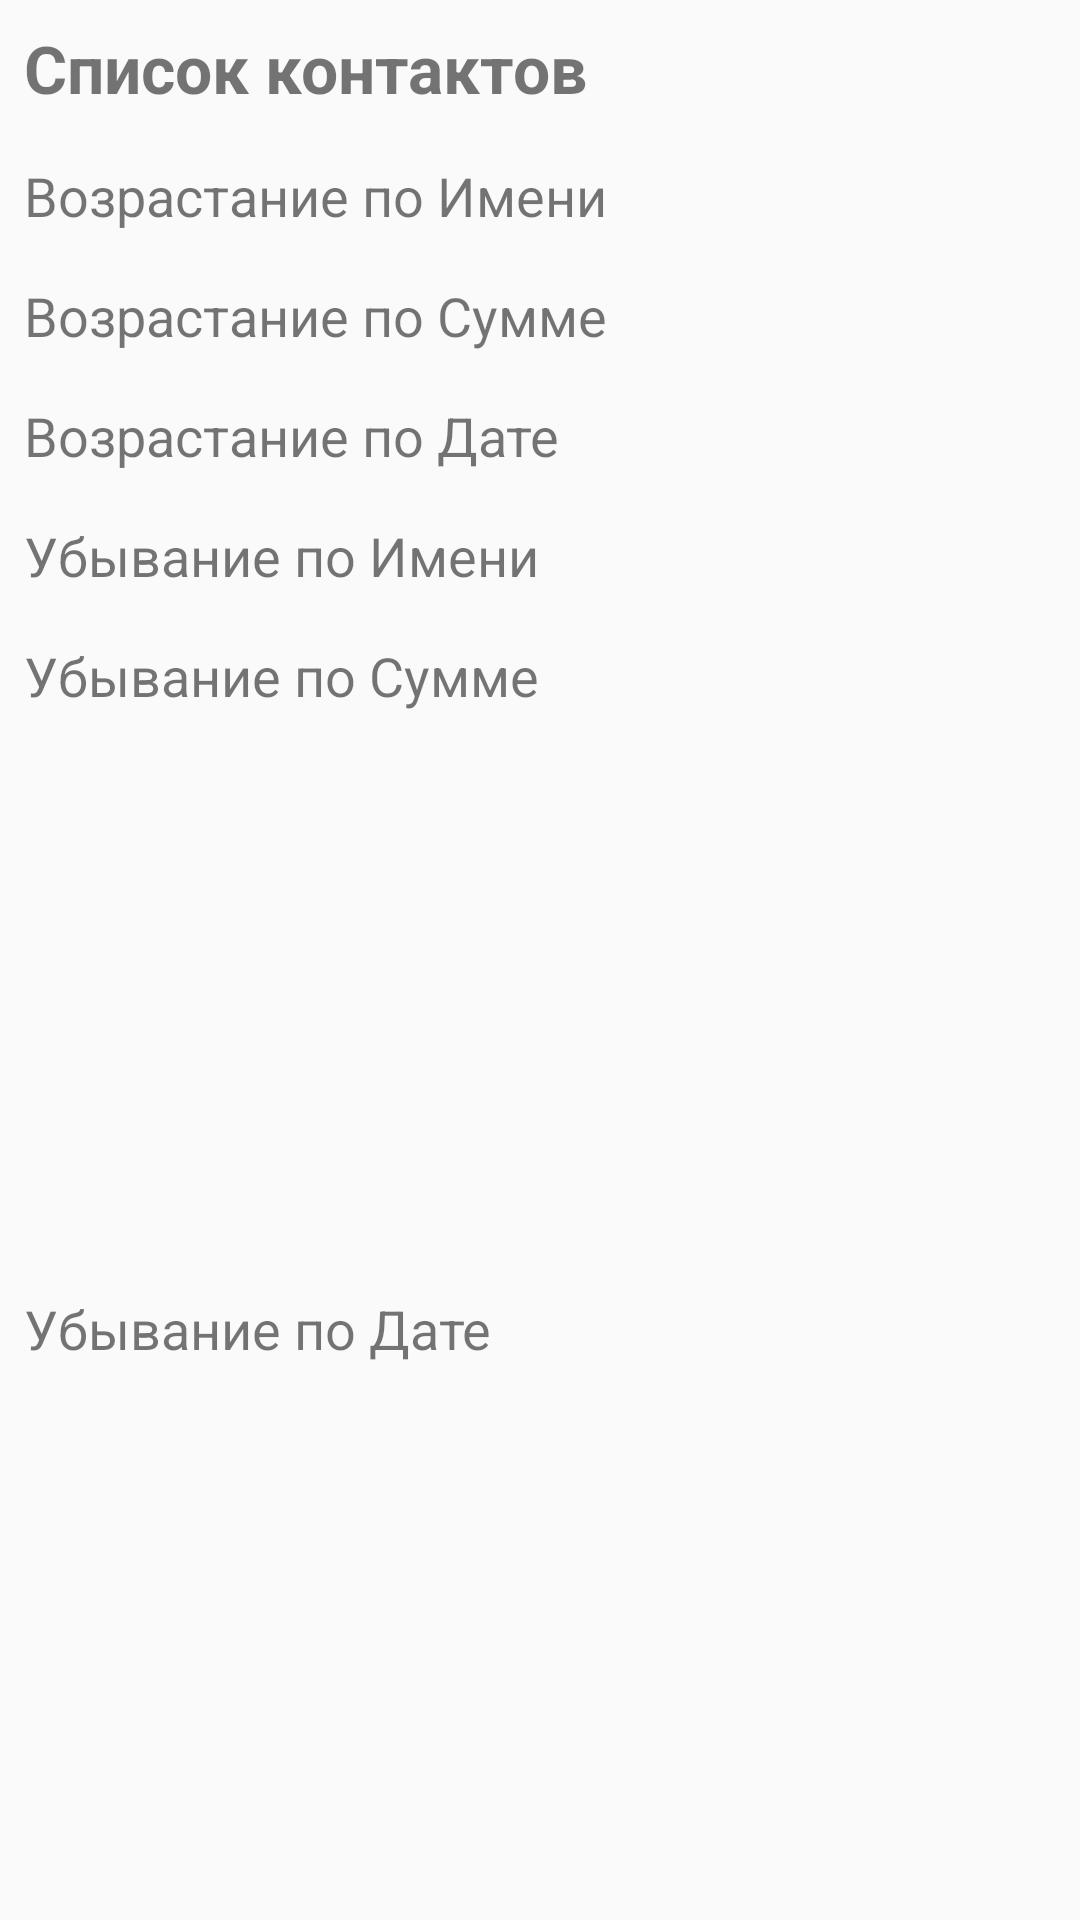

Produce the Android XML layout that renders to this screen, including the resource entries it uses.
<!-- AndroidManifest.xml: application theme AppTheme -->
<!-- res/layout/dialog_sort.xml -->
<?xml version="1.0" encoding="utf-8"?>
<androidx.constraintlayout.widget.ConstraintLayout xmlns:android="http://schemas.android.com/apk/res/android"
    android:layout_width="wrap_content"
    android:layout_height="wrap_content"
    xmlns:app="http://schemas.android.com/apk/res-auto"
    android:minWidth="280dp">

    <TextView
        android:id="@+id/SortText"
        android:layout_width="0dp"
        android:layout_height="45dp"
        android:text="Список контактов"
        android:textStyle="bold"
        android:textSize="22sp"
        android:padding="8dp"
        app:layout_constraintStart_toStartOf="parent"
        app:layout_constraintTop_toTopOf="parent"
        app:layout_constraintEnd_toEndOf="parent"/>

    <TextView
        android:id="@+id/tvASCName"
        android:layout_width="0dp"
        android:layout_height="40dp"
        android:text="Возрастание по Имени"
        android:textSize="18sp"
        android:padding="8dp"
        app:layout_constraintStart_toStartOf="parent"
        app:layout_constraintTop_toBottomOf="@id/SortText"
        app:layout_constraintEnd_toEndOf="parent"/>

    <TextView
        android:id="@+id/tvASCBalance"
        android:layout_width="0dp"
        android:layout_height="40dp"
        android:text="Возрастание по Сумме"
        android:textSize="18sp"
        android:padding="8dp"
        app:layout_constraintStart_toStartOf="parent"
        app:layout_constraintTop_toBottomOf="@id/tvASCName"
        app:layout_constraintEnd_toEndOf="parent"/>
    <TextView
        android:id="@+id/tvASCDate"
        android:layout_width="0dp"
        android:layout_height="40dp"
        android:text="Возрастание по Дате"
        android:textSize="18sp"
        android:padding="8dp"
        app:layout_constraintStart_toStartOf="parent"
        app:layout_constraintTop_toBottomOf="@id/tvASCBalance"
        app:layout_constraintEnd_toEndOf="parent"/>
    <TextView
        android:id="@+id/tvDESCName"
        android:layout_width="0dp"
        android:layout_height="40dp"
        android:text="Убывание по Имени"
        android:textSize="18sp"
        android:padding="8dp"
        app:layout_constraintStart_toStartOf="parent"
        app:layout_constraintTop_toBottomOf="@id/tvASCDate"
        app:layout_constraintEnd_toEndOf="parent"/>

    <TextView
        android:id="@+id/tvDESCBalance"
        android:layout_width="0dp"
        android:layout_height="40dp"
        android:text="Убывание по Сумме"
        android:textSize="18sp"
        android:padding="8dp"
        app:layout_constraintStart_toStartOf="parent"
        app:layout_constraintTop_toBottomOf="@id/tvDESCName"
        app:layout_constraintEnd_toEndOf="parent"/>
    <TextView
        android:id="@+id/tvDESCDate"
        android:layout_width="0dp"
        android:layout_height="40dp"
        android:text="Убывание по Дате"
        android:textSize="18sp"
        android:padding="8dp"
        app:layout_constraintBottom_toBottomOf="parent"
        app:layout_constraintStart_toStartOf="parent"
        app:layout_constraintTop_toBottomOf="@id/tvDESCBalance"
        app:layout_constraintEnd_toEndOf="parent"/>

</androidx.constraintlayout.widget.ConstraintLayout>
<!-- resources referenced by this layout -->
<resources>
  <style name="AppTheme" parent="Theme.AppCompat.Light.DarkActionBar">
          
          <item name="colorPrimary">@color/colorPrimary</item>
          <item name="colorPrimaryDark">@color/colorPrimaryDark</item>
          <item name="colorAccent">@color/colorAccent</item>
          <item name="windowActionBar">false</item>
          <item name="windowNoTitle">true</item>
      </style>
  <color name="colorPrimary">#546e7a</color>
  <color name="colorPrimaryDark">#29434e</color>
  <color name="colorAccent">#819ca9</color>
</resources>
